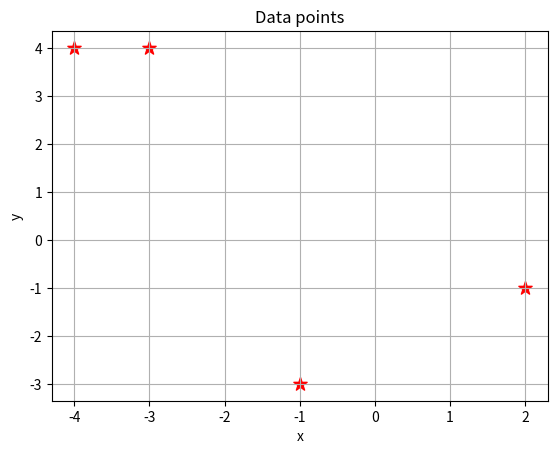

Python code for this plot:

####################################################################################################
# Quiz 12: Method of Least-Squares (KQM)
####################################################################################################

# Imports:
import numpy as np
import matplotlib.pyplot as plt
import math

####################################################################################################
# Exercise 1: linear regression based on data points
####################################################################################################
print("Exercise 1: linear regression based on data points")

# replace the following values with the given data points:
x_i = np.array([[-1], [0], [2]])
y_i = np.array([[-2], [-3], [1]])

# based on the equation: g(x) = β_0 + β_1 * x
factor_on_beta_0 = 1

factor_vector = np.array([[factor_on_beta_0], [factor_on_beta_0], [factor_on_beta_0]])

print("The Matrix based on the two vectors: ")
print(x_i)
print("and")
print(y_i)
print("is:")

print(np.hstack((factor_vector, x_i)))

print("and the vector:")
print(y_i)

####################################################################################################
# Exercise 2: linear regression, residual variance and correlation coefficient, etc. based on bivariate data
####################################################################################################
print("\n\nExercise 2: linear regression, residual variance and correlation coefficient, etc. based on bivariate data")

# replace the following values with the given data points:
data = [[-3, 4],
        [-4, 4],
        [2, -1],
        [-1, -3]]


x_avg = np.mean([x[0] for x in data])
y_avg = np.mean([x[1] for x in data])

variance_x = np.var([x[0] for x in data])
variance_y = np.var([x[1] for x in data])
covariance = np.cov([x[0] for x in data], [x[1] for x in data], bias=True)[0][1]


# (1) regression line (to y): -> y(x) = m * x + d
m_y = covariance / variance_x
d_y = y_avg - m_y * x_avg
print(f"\n(1) The regression line is: y(x) = {m_y:.2f} * x + {d_y:.2f}")
print(f"So: m = {m_y:.2f} and d = {d_y:.2f}")

# (2) residual variance:
residual_variance = variance_y - (covariance ** 2) / variance_x
print(f"\n(2) The residual variance is: {residual_variance:.2f}")

# (3) explained variance:
explained_variance = covariance ** 2 / variance_x
print(f"\n(3) The explained variance is: {explained_variance:.2f}")

# (4) total variance:
total_variance = residual_variance + explained_variance
print(f"\n(4) The total variance is: {total_variance:.2f}")

# (5) Determinacy measure:
determinacy_measure = explained_variance / total_variance
print(f"\n(5) The determinacy measure is: {determinacy_measure:.2f}")

# (6) Pearson correlation coefficient:
correlation_coefficient = math.sqrt(determinacy_measure)
correlation_coefficient = -correlation_coefficient if m_y < 0 else correlation_coefficient
print(f"\n(6) The Pearson correlation coefficient is: {correlation_coefficient:.2f}")

# (7) regression line (to x): -> x(y) = m' * y + d'
m_x = covariance / variance_y
d_x = x_avg - m_x * y_avg
print(f"\n(7) The regression line is: x(y) = {m_x:.2f} * y + {d_x:.2f}")
print(f"So: m' = {m_x:.2f} and d' = {d_x:.2f}")

# visualize the data with matplotlib points to check for correctness:
data = np.array(data)
plt.scatter(data[:, 0], data[:, 1], s=100, c='red', marker='*')
plt.title("Data points")
plt.xlabel("x")
plt.ylabel("y")
plt.grid()
plt.show()
